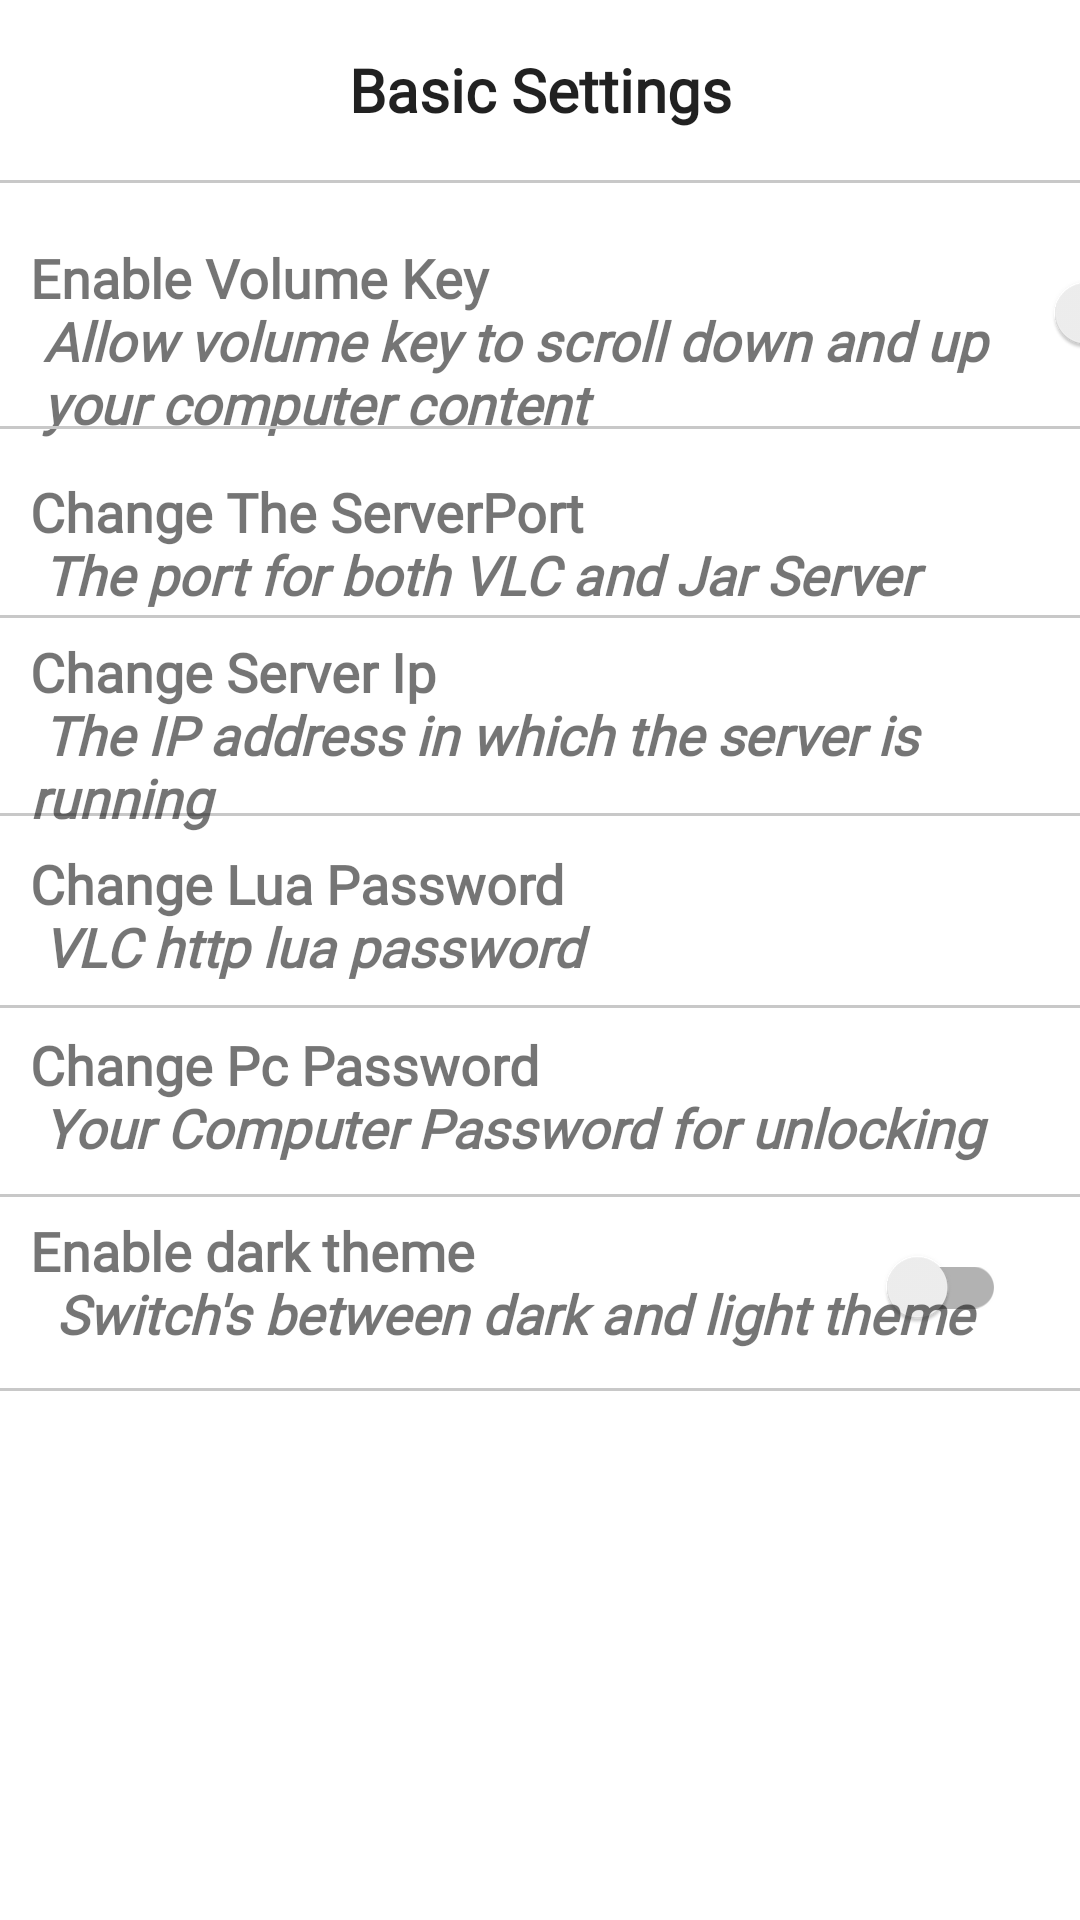

Reconstruct the res/layout file that produces this screen, plus the resources it refers to.
<!-- AndroidManifest.xml: application theme Theme.Navigation -->
<!-- res/layout/setting.xml -->
<?xml version="1.0" encoding="utf-8"?>
<androidx.constraintlayout.widget.ConstraintLayout xmlns:android="http://schemas.android.com/apk/res/android"
    xmlns:app="http://schemas.android.com/apk/res-auto"
    xmlns:tools="http://schemas.android.com/tools"
    android:id="@+id/setting"
    android:layout_width="match_parent"
    android:layout_height="match_parent">

    <androidx.appcompat.widget.SwitchCompat
        android:id="@+id/darkTheme"
        android:layout_width="wrap_content"
        android:layout_height="wrap_content"
        app:layout_constraintBottom_toBottomOf="parent"
        app:layout_constraintEnd_toEndOf="parent"
        app:layout_constraintHorizontal_bias="0.921"
        app:layout_constraintStart_toStartOf="parent"
        app:layout_constraintTop_toTopOf="parent"
        app:layout_constraintVertical_bias="0.684">

    </androidx.appcompat.widget.SwitchCompat>

    <TextView
        android:layout_width="match_parent"
        android:layout_height="wrap_content"
        android:layout_gravity="start"
        android:fontFamily="@font/garamond"
        android:padding="10dp"
        android:text="@string/them_description"
        android:textSize="18sp"
        android:textStyle="bold"
        app:layout_constraintBottom_toBottomOf="parent"
        app:layout_constraintEnd_toEndOf="parent"
        app:layout_constraintHorizontal_bias="0.0"
        app:layout_constraintStart_toStartOf="parent"
        app:layout_constraintTop_toTopOf="parent"
        app:layout_constraintVertical_bias="0.687">

    </TextView>

    <TextView
        android:id="@+id/textView5"
        android:layout_width="match_parent"
        android:layout_height="60dp"
        android:fontFamily="@font/garamond"
        android:gravity="center"
        android:text="@string/basic_settings"
        android:textAlignment="center"
        style="@style/Theme.Navigation"
        android:textSize="20sp"
        android:textStyle="bold"
        app:layout_constraintBottom_toTopOf="@+id/darkmod_layout"
        app:layout_constraintEnd_toEndOf="parent"
        app:layout_constraintHorizontal_bias="0.0"
        app:layout_constraintStart_toStartOf="parent"
        app:layout_constraintTop_toTopOf="parent"
        app:layout_constraintVertical_bias="0.0">

    </TextView>


    <LinearLayout
        android:id="@+id/darkmod_layout"
        android:layout_width="match_parent"
        android:layout_height="wrap_content"
        android:orientation="horizontal"
        app:layout_constraintBottom_toBottomOf="parent"
        app:layout_constraintEnd_toEndOf="parent"
        app:layout_constraintHorizontal_bias="0.0"
        app:layout_constraintStart_toStartOf="parent"
        app:layout_constraintTop_toTopOf="parent"
        app:layout_constraintVertical_bias="0.127">

        <TextView
            android:layout_width="wrap_content"
            android:layout_height="wrap_content"
            android:fontFamily="@font/garamond"
            android:padding="10dp"
            android:text="@string/enable_volume_key_to_scroll"
            android:textSize="18sp"
            android:textStyle="bold">

        </TextView>

        <View
            android:layout_width="0dp"
            android:layout_height="0dp"
            android:layout_weight="1">
        </View>

        <androidx.appcompat.widget.SwitchCompat
            android:id="@+id/volumekey_switch"
            android:layout_width="wrap_content"
            android:layout_height="wrap_content"
            android:layout_marginTop="10dp"
            android:layout_marginEnd="20dp">

        </androidx.appcompat.widget.SwitchCompat>
    </LinearLayout>

    <View
        android:id="@+id/divider1"
        android:layout_width="match_parent"
        android:layout_height="1dp"
        android:background="@color/grayColor"
        app:layout_constraintBottom_toBottomOf="parent"
        app:layout_constraintEnd_toEndOf="parent"
        app:layout_constraintStart_toStartOf="parent"
        app:layout_constraintTop_toTopOf="parent"
        app:layout_constraintVertical_bias="0.222">

    </View>

    <LinearLayout
        android:id="@+id/linearLayout3"
        android:layout_width="match_parent"
        android:layout_height="wrap_content"
        android:orientation="horizontal"
        android:layout_marginTop="10dp"
        app:layout_constraintBottom_toBottomOf="parent"
        app:layout_constraintEnd_toEndOf="parent"
        app:layout_constraintHorizontal_bias="0.0"
        app:layout_constraintStart_toStartOf="parent"
        app:layout_constraintTop_toTopOf="parent"
        app:layout_constraintVertical_bias="0.245">

        <TextView
            android:id="@+id/serverPort"
            android:layout_width="match_parent"
            android:layout_height="wrap_content"
            android:layout_gravity="start"
            android:fontFamily="@font/garamond"
            android:padding="10dp"
            android:text="@string/change_the_serverport"
            android:textSize="18sp"
            android:textStyle="bold">
        </TextView>

        <View
            android:layout_width="0dp"
            android:layout_height="0dp"
            android:layout_weight="1">

        </View>
    </LinearLayout>

    <View
        android:id="@+id/divider2"
        android:layout_width="match_parent"
        android:layout_height="1dp"
        android:background="@color/grayColor"
        app:layout_constraintBottom_toBottomOf="parent"
        app:layout_constraintTop_toTopOf="parent"
        app:layout_constraintVertical_bias="0.424"
        tools:layout_editor_absoluteX="0dp">

    </View>

    <TextView
        android:id="@+id/serverip"
        android:layout_width="match_parent"
        android:layout_height="wrap_content"
        android:layout_gravity="start"
        android:fontFamily="@font/garamond"
        android:padding="10dp"
        android:text="@string/change_server_ip"
        android:textSize="18sp"
        android:textStyle="bold"
        app:layout_constraintBottom_toBottomOf="parent"
        app:layout_constraintEnd_toEndOf="parent"
        app:layout_constraintHorizontal_bias="0.0"
        app:layout_constraintStart_toStartOf="parent"
        app:layout_constraintTop_toTopOf="parent"
        app:layout_constraintVertical_bias="0.364">
    </TextView>

    <View
        android:id="@+id/divider3"
        android:layout_width="match_parent"
        android:layout_height="1dp"
        android:background="@color/grayColor"
        app:layout_constraintBottom_toBottomOf="parent"
        app:layout_constraintTop_toTopOf="parent"
        app:layout_constraintVertical_bias="0.321"
        tools:layout_editor_absoluteX="0dp">
    </View>

    <TextView
        android:id="@+id/luapassword"
        android:layout_width="match_parent"
        android:layout_height="wrap_content"
        android:layout_gravity="start"
        android:fontFamily="@font/garamond"
        android:padding="10dp"
        android:text="@string/change_lua_password"
        android:textSize="18sp"
        android:textStyle="bold"
        app:layout_constraintBottom_toBottomOf="parent"
        app:layout_constraintEnd_toEndOf="parent"
        app:layout_constraintHorizontal_bias="0.0"
        app:layout_constraintStart_toStartOf="parent"
        app:layout_constraintTop_toTopOf="parent"
        app:layout_constraintVertical_bias="0.474">

    </TextView>

    <View
        android:id="@+id/divider4"
        android:layout_width="match_parent"
        android:layout_height="1dp"
        android:background="@color/grayColor"
        app:layout_constraintBottom_toBottomOf="parent"
        app:layout_constraintTop_toTopOf="parent"
        app:layout_constraintVertical_bias="0.524"
        tools:layout_editor_absoluteX="-16dp">

    </View>

    <TextView
        android:id="@+id/PCPassword"
        android:layout_width="match_parent"
        android:layout_height="wrap_content"
        android:layout_gravity="start"
        android:fontFamily="@font/garamond"
        android:padding="10dp"
        android:text="@string/change_pc_password"
        android:textSize="18sp"
        android:textStyle="bold"
        app:layout_constraintBottom_toBottomOf="parent"
        app:layout_constraintEnd_toEndOf="parent"
        app:layout_constraintHorizontal_bias="0.0"
        app:layout_constraintStart_toStartOf="parent"
        app:layout_constraintTop_toTopOf="parent"
        app:layout_constraintVertical_bias="0.579">

    </TextView>

    <View
        android:id="@+id/divider6"
        android:layout_width="match_parent"
        android:layout_height="1dp"
        android:background="@color/grayColor"
        app:layout_constraintBottom_toBottomOf="parent"
        app:layout_constraintEnd_toEndOf="parent"
        app:layout_constraintStart_toStartOf="parent"
        app:layout_constraintTop_toTopOf="parent"
        app:layout_constraintVertical_bias="0.623">

    </View>

    <View
        android:id="@+id/divider7"
        android:layout_width="match_parent"
        android:layout_height="1dp"
        android:background="@color/grayColor"
        app:layout_constraintBottom_toBottomOf="parent"
        app:layout_constraintEnd_toEndOf="parent"
        app:layout_constraintHorizontal_bias="0.0"
        app:layout_constraintStart_toStartOf="parent"
        app:layout_constraintTop_toTopOf="parent"
        app:layout_constraintVertical_bias="0.724">

    </View>

    <View
        android:id="@+id/divider8"
        android:layout_width="match_parent"
        android:layout_height="1dp"
        android:background="@color/grayColor"
        app:layout_constraintBottom_toBottomOf="parent"
        app:layout_constraintEnd_toEndOf="parent"
        app:layout_constraintHorizontal_bias="0.0"
        app:layout_constraintStart_toStartOf="parent"
        app:layout_constraintTop_toTopOf="parent"
        app:layout_constraintVertical_bias="0.094">

    </View>


</androidx.constraintlayout.widget.ConstraintLayout>
<!-- resources referenced by this layout -->
<resources>
  <color name="grayColor">#C8C8C8</color>
  <string name="basic_settings">Basic Settings</string>
  <string name="change_lua_password">Change Lua Password\n <i>VLC http lua password</i></string>
  <string name="change_pc_password">Change Pc Password \n <i>Your Computer Password for unlocking</i></string>
  <string name="change_server_ip">Change Server Ip \n <i>The IP address in which the server is running</i></string>
  <string name="change_the_serverport">Change The ServerPort \n <i>The port for both VLC and Jar Server</i></string>
  <string name="enable_volume_key_to_scroll">Enable Volume Key \n <i>Allow volume key to scroll down and up \n your computer content</i></string>
  <string name="them_description">Enable dark theme \n  <i> Switch\'s between dark and light theme</i></string>
  <style name="Theme.Navigation" parent="Theme.MaterialComponents.DayNight.DarkActionBar">
          
          <item name="colorPrimary">@color/purple_500</item>
          <item name="colorPrimaryVariant">@color/purple_700</item>
          <item name="colorOnPrimary">@color/black</item>
          <item name="android:navigationBarColor">@color/purple_200</item>
          <item name="android:itemTextAppearance">@style/menuitemtextappearance</item>
          <item name="popupMenuBackground">@color/purple_200</item>
  
          
          <item name="colorSecondary">@color/teal_200</item>
          <item name="colorSecondaryVariant">@color/teal_700</item>
          <item name="colorOnSecondary">@color/purple_200</item>
  
          
          <item name="android:statusBarColor" tools:targetApi="l">?attr/colorPrimaryVariant</item>
          
      </style>
  <color name="purple_500">#A16B08</color>
  <color name="purple_700">#A16B08</color>
  <color name="black">#0E0D0D</color>
  <color name="purple_200">#A16B08</color>
  <style name="menuitemtextappearance" parent="@android:style/TextAppearance.Widget.IconMenu.Item">
          <item name="android:textColor">@android:color/white</item>
      </style>
  <color name="teal_200">#FF03DAC5</color>
  <color name="teal_700">#FF018786</color>
</resources>
